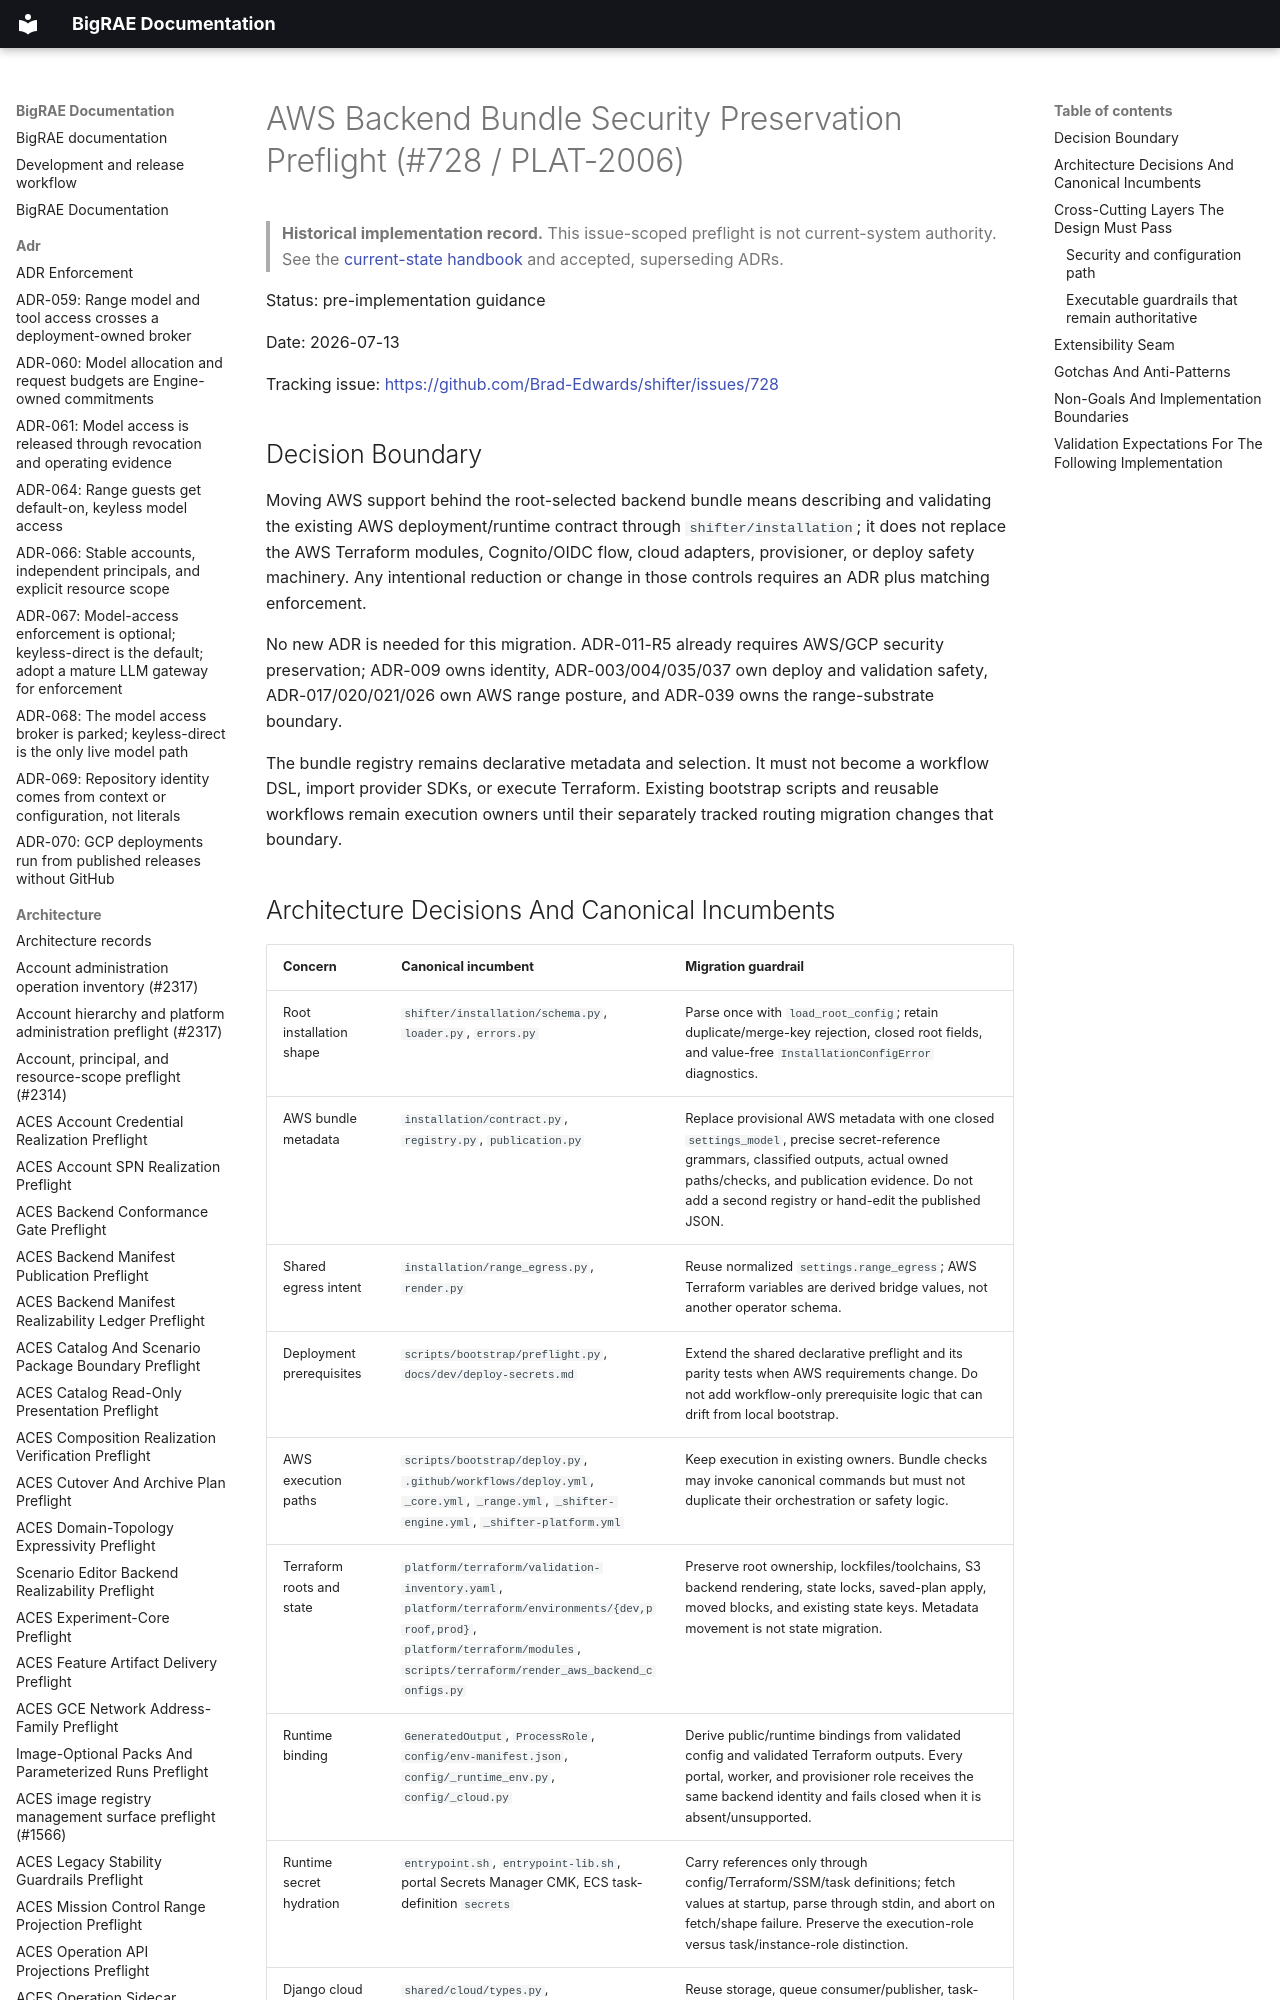

repository: Brad-Edwards/bigrae · page: architecture/aws-backend-bundle-security-preflight-728/index.html · generator: mkdocs

# AWS Backend Bundle Security Preservation Preflight (#728 / PLAT-2006)

> **Historical implementation record.** This issue-scoped preflight is not current-system authority. See the [current-state handbook](../technical/architecture.md) and accepted, superseding ADRs.


Status: pre-implementation guidance

Date: 2026-07-13

Tracking issue: <https://github.com/Brad-Edwards/shifter/issues/728>

## Decision Boundary

Moving AWS support behind the root-selected backend bundle means describing and
validating the existing AWS deployment/runtime contract through
`shifter/installation`; it does not replace the AWS Terraform modules, Cognito/OIDC
flow, cloud adapters, provisioner, or deploy safety machinery. Any intentional
reduction or change in those controls requires an ADR plus matching enforcement.

No new ADR is needed for this migration. ADR-011-R5 already requires AWS/GCP
security preservation; ADR-009 owns identity, ADR-003/004/035/037 own deploy and
validation safety, ADR-017/020/021/026 own AWS range posture, and ADR-039 owns the
range-substrate boundary.

The bundle registry remains declarative metadata and selection. It must not become a
workflow DSL, import provider SDKs, or execute Terraform. Existing bootstrap scripts
and reusable workflows remain execution owners until their separately tracked routing
migration changes that boundary.
